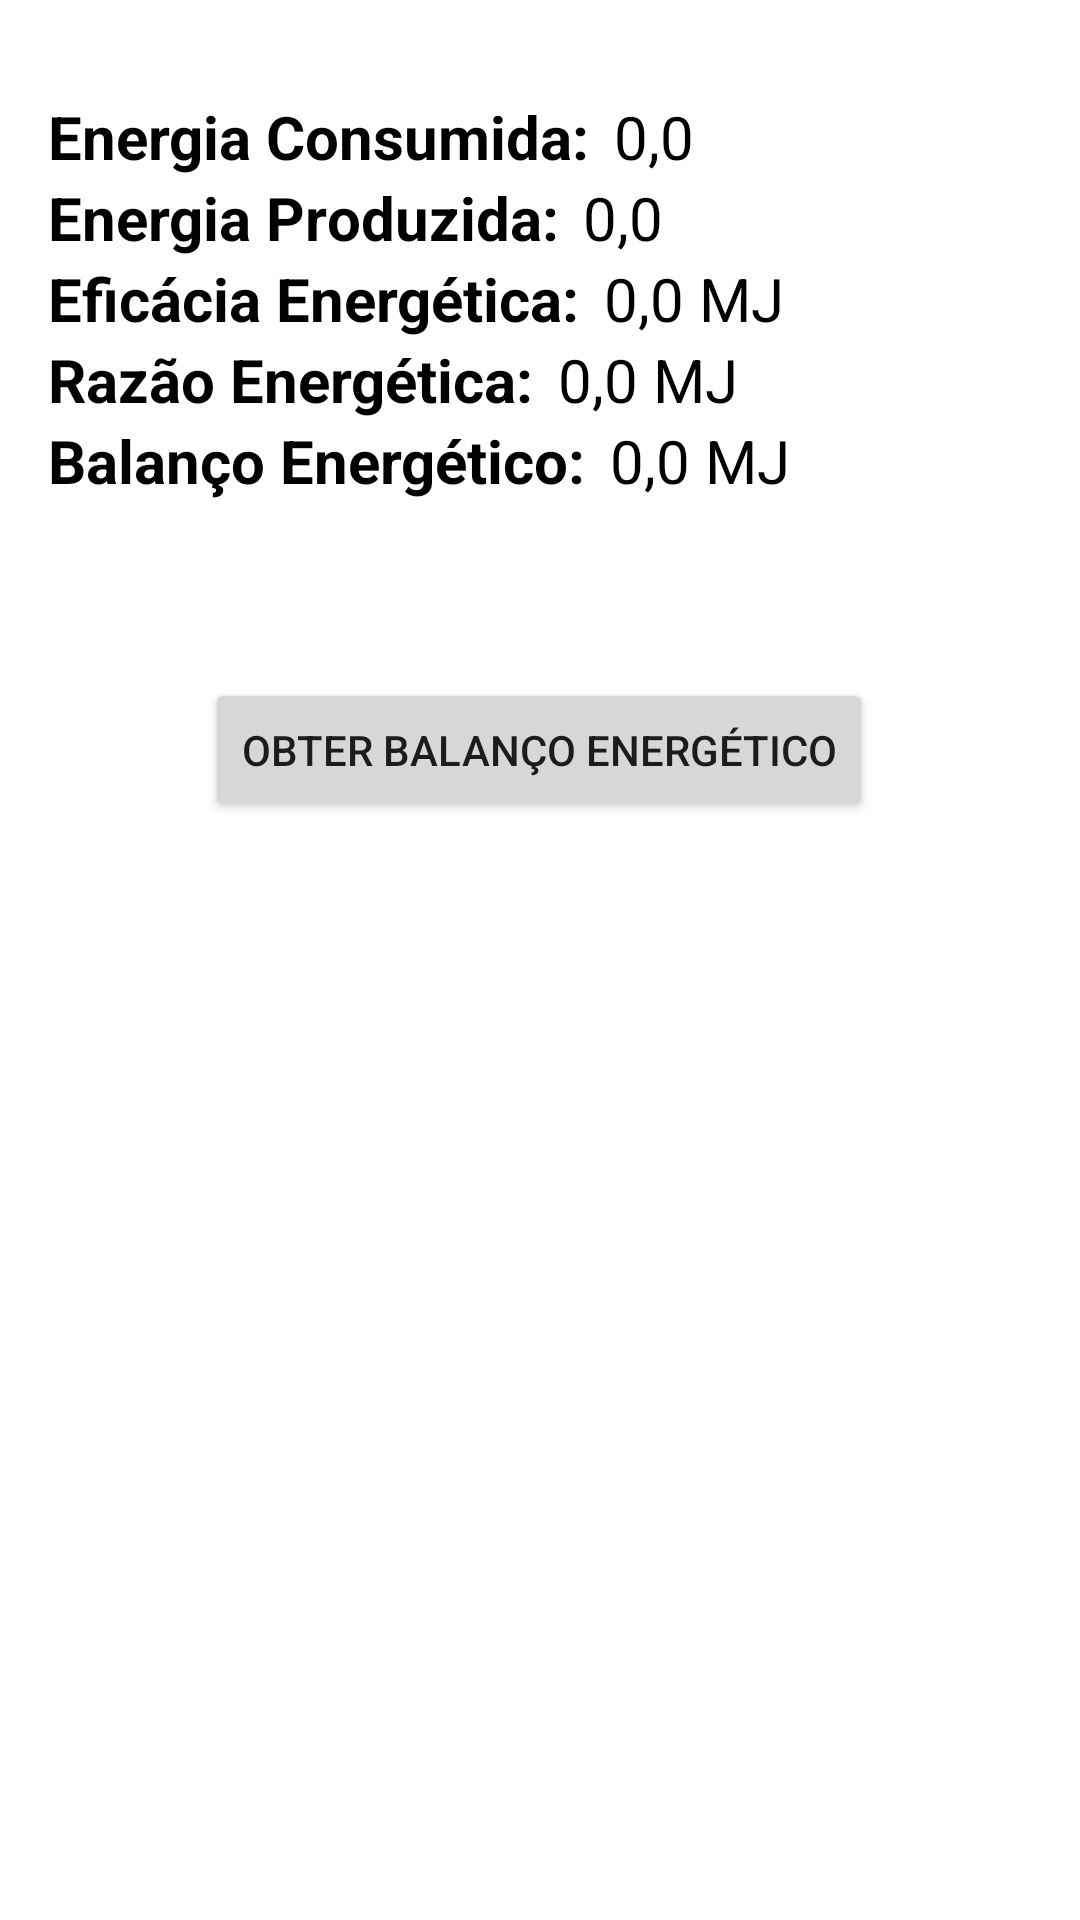

Reconstruct the res/layout file that produces this screen, plus the resources it refers to.
<!-- AndroidManifest.xml: application theme Theme.Balancoenergetico -->
<!-- res/layout/activity_obter_balanco.xml -->
<?xml version="1.0" encoding="utf-8"?>
<androidx.constraintlayout.widget.ConstraintLayout xmlns:android="http://schemas.android.com/apk/res/android"
    xmlns:app="http://schemas.android.com/apk/res-auto"
    xmlns:tools="http://schemas.android.com/tools"
    android:layout_width="match_parent"
    android:layout_height="match_parent"
    tools:context=".ActivitysBalancoEnergertico.ObterBalancoActivity">

    <LinearLayout
        android:id="@+id/linearLayout7"
        android:layout_width="0dp"
        android:layout_height="wrap_content"
        android:layout_marginStart="16dp"
        android:layout_marginTop="32dp"
        android:layout_marginEnd="16dp"
        android:orientation="vertical"
        app:layout_constraintEnd_toEndOf="parent"
        app:layout_constraintStart_toStartOf="parent"
        app:layout_constraintTop_toTopOf="parent">


        <LinearLayout
            android:layout_width="wrap_content"
            android:layout_height="wrap_content"
            android:layout_gravity="center_vertical"
            android:orientation="horizontal">


            <TextView
                android:layout_width="wrap_content"
                android:layout_height="wrap_content"
                android:text="Energia Consumida:"
                android:textColor="@color/black"
                android:textSize="20sp"
                android:textStyle="bold" />

            <TextView
                android:id="@+id/text_view_total_energetico"
                android:layout_width="wrap_content"
                android:layout_height="wrap_content"
                android:layout_marginStart="8dp"
                android:text="@string/zero"
                android:textColor="@color/black"
                android:textSize="20sp" />




        </LinearLayout>

        <LinearLayout
            android:layout_width="wrap_content"
            android:layout_height="wrap_content"
            android:layout_gravity="center_vertical"
            android:orientation="horizontal">


            <TextView
                android:layout_width="wrap_content"
                android:layout_height="wrap_content"
                android:text="Energia Produzida:"
                android:textColor="@color/black"
                android:textSize="20sp"
                android:textStyle="bold" />

            <TextView
                android:id="@+id/text_view_total_energetico_produzido"
                android:layout_width="wrap_content"
                android:layout_height="wrap_content"
                android:layout_marginStart="8dp"
                android:text="@string/zero"
                android:textColor="@color/black"
                android:textSize="20sp" />


        </LinearLayout>

        <LinearLayout
            android:layout_width="wrap_content"
            android:layout_height="wrap_content"
            android:layout_gravity="center_vertical"
            android:orientation="horizontal">


            <TextView
                android:layout_width="wrap_content"
                android:layout_height="wrap_content"
                android:text="Eficácia Energética:"
                android:textColor="@color/black"
                android:textSize="20sp"
                android:textStyle="bold" />

            <TextView
                android:id="@+id/text_view_total_eficacia_energetica"
                android:layout_width="wrap_content"
                android:layout_height="match_parent"
                android:layout_marginStart="8dp"
                android:text="0,0 MJ"
                android:textColor="@color/black"
                android:textSize="20sp" />


        </LinearLayout>

        <LinearLayout
            android:layout_width="wrap_content"
            android:layout_height="wrap_content"
            android:layout_gravity="center_vertical"
            android:orientation="horizontal">


            <TextView
                android:layout_width="wrap_content"
                android:layout_height="wrap_content"
                android:text="Razão Energética:"
                android:textColor="@color/black"
                android:textSize="20sp"
                android:textStyle="bold" />

            <TextView
                android:id="@+id/text_view_razão_energética"
                android:layout_width="wrap_content"
                android:layout_height="wrap_content"
                android:layout_marginStart="8dp"
                android:text="0,0 MJ"
                android:textColor="@color/black"
                android:textSize="20sp" />


        </LinearLayout>

        <LinearLayout
            android:layout_width="wrap_content"
            android:layout_height="wrap_content"
            android:layout_gravity="center_vertical"
            android:orientation="horizontal">


            <TextView
                android:layout_width="wrap_content"
                android:layout_height="wrap_content"
                android:text="Balanço Energético:"
                android:textColor="@color/black"
                android:textSize="20sp"
                android:textStyle="bold" />

            <TextView
                android:id="@+id/text_view_balanço_energético"
                android:layout_width="wrap_content"
                android:layout_height="wrap_content"
                android:layout_marginStart="8dp"
                android:text="0,0 MJ"
                android:textColor="@color/black"
                android:textSize="20sp" />


        </LinearLayout>

        <LinearLayout
            android:layout_width="wrap_content"
            android:layout_height="wrap_content"
            android:layout_gravity="center_vertical"
            android:orientation="horizontal">

            <TextView
                android:id="@+id/salve1"
                android:layout_width="wrap_content"
                android:layout_height="wrap_content"
                android:layout_marginStart="8dp"
                android:text="@string/zero"
                android:textColor="@color/black"
                android:textSize="20sp"
                android:visibility="invisible" />
            <TextView
                android:id="@+id/salve2"
                android:layout_width="wrap_content"
                android:layout_height="wrap_content"
                android:layout_marginStart="8dp"
                android:text="@string/zero"
                android:textColor="@color/black"
                android:textSize="20sp"
                android:visibility="invisible" />

        </LinearLayout>


    </LinearLayout>

    <Button
        android:id="@+id/button9"
        android:layout_width="wrap_content"
        android:layout_height="wrap_content"
        android:layout_marginTop="32dp"
        android:text="Obter Balanço Energético"
        app:layout_constraintEnd_toEndOf="parent"
        app:layout_constraintHorizontal_bias="0.498"
        app:layout_constraintStart_toStartOf="parent"
        app:layout_constraintTop_toBottomOf="@+id/linearLayout7" />



</androidx.constraintlayout.widget.ConstraintLayout>
<!-- resources referenced by this layout -->
<resources>
  <string name="zero">0,0</string>
  <style name="Theme.Balancoenergetico" parent="Theme.MaterialComponents.DayNight.DarkActionBar">
          
          <item name="colorPrimary">@color/purple_500</item>
          <item name="colorPrimaryVariant">@color/purple_700</item>
          <item name="colorOnPrimary">@color/white</item>
          
          <item name="colorSecondary">@color/teal_200</item>
          <item name="colorSecondaryVariant">@color/teal_700</item>
          <item name="colorOnSecondary">@color/black</item>
          
          <item name="android:statusBarColor" tools:targetApi="l">?attr/colorPrimaryVariant</item>
          
      </style>
  <!-- not gathered from this repository: default colours our renderer supplied (Android Studio template values) -->
  <color name="purple_500">#FF6200EE</color>
  <color name="purple_700">#FF3700B3</color>
  <color name="teal_200">#FF03DAC5</color>
  <color name="teal_700">#FF018786</color>
  <color name="black">#FF000000</color>
  <color name="white">#FFFFFFFF</color>
</resources>
